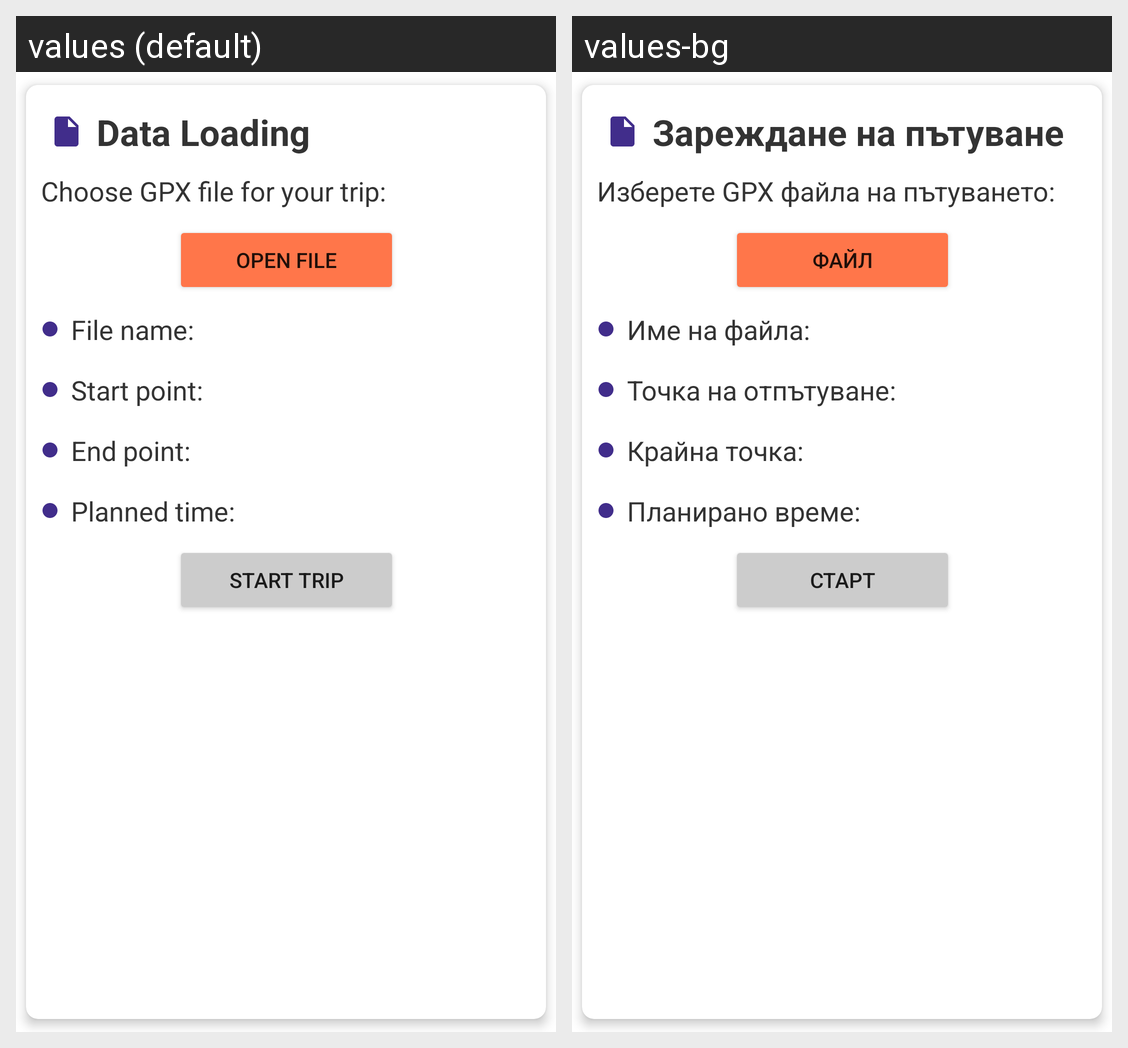

For this localized Android screen grid, give each drawn string resource with its value in every locale shown.
Android screen res/layout/dataloading_box.xml rendered under 2 locales, left to right: values (default), values-bg. Device: Nexus 5 (rendered at 1080×1920; each locale shown at half size, 540×960, under a caption strip naming it); theme Theme.TripTracker.
Strings drawn on this screen, with the default value and each locale's value (text and hints the layout hard-codes, and strings that could not be matched under every locale, appear in the picture but are not listed):

data_loading
  values: Data Loading
  values-bg: Зареждане на пътуване

choose_file
  values: Choose GPX file for your trip:
  values-bg: Изберете GPX файла на пътуването:

load_gpx_file
  values: Open file
  values-bg: Файл

file_name
  values: File name:
  values-bg: Име на файла:

start_point
  values: Start point:
  values-bg: Точка на отпътуване:

end_point
  values: End point:
  values-bg: Крайна точка:

planned_time
  values: Planned time:
  values-bg: Планирано време:

start_trip
  values: Start Trip
  values-bg: Старт
